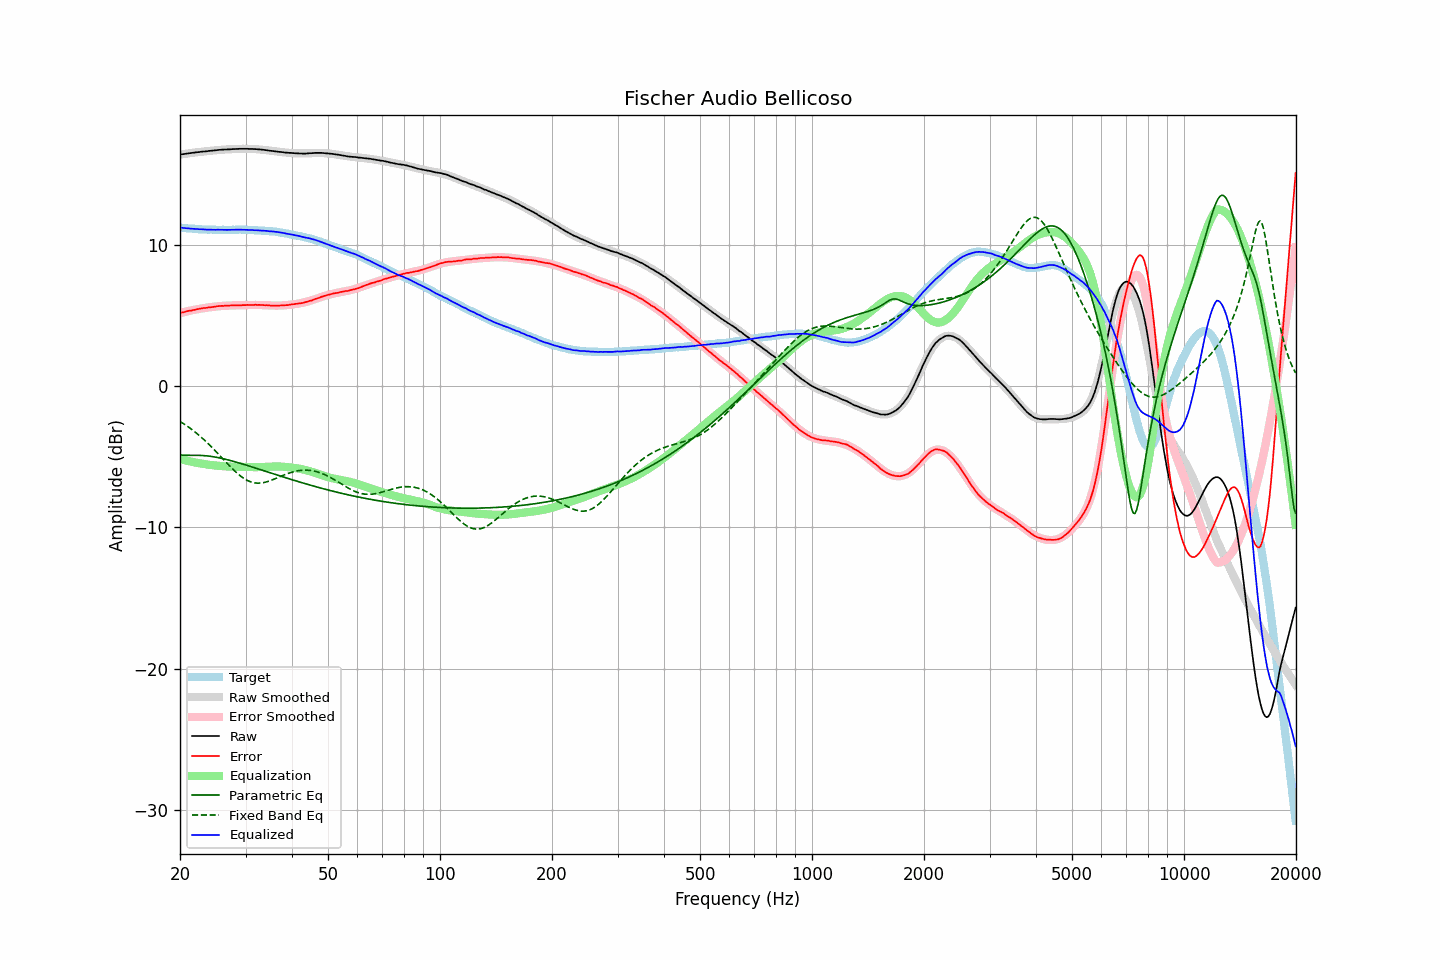

Data behind this chart, as committed beside it:
frequency, raw, error, smoothed, error_smoothed, equalization, parametric_eq, fixed_band_eq, equalized_raw, equalized_smoothed, target
20.00, 16.38, 5.17, 16.38, 5.16, -5.16, -4.87, -2.50, 11.22, 11.22, 11.21
20.20, 16.40, 5.20, 16.40, 5.19, -5.19, -4.89, -2.57, 11.21, 11.20, 11.20
20.40, 16.41, 5.22, 16.41, 5.22, -5.22, -4.89, -2.65, 11.19, 11.19, 11.19
20.61, 16.43, 5.25, 16.43, 5.25, -5.25, -4.90, -2.72, 11.18, 11.18, 11.18
20.81, 16.45, 5.29, 16.45, 5.28, -5.28, -4.90, -2.80, 11.17, 11.17, 11.16
21.02, 16.46, 5.31, 16.46, 5.30, -5.30, -4.90, -2.88, 11.16, 11.16, 11.15
21.23, 16.48, 5.34, 16.48, 5.33, -5.33, -4.90, -2.96, 11.15, 11.15, 11.14
21.44, 16.49, 5.34, 16.49, 5.35, -5.35, -4.90, -3.04, 11.14, 11.14, 11.15
21.66, 16.51, 5.38, 16.51, 5.38, -5.38, -4.90, -3.13, 11.13, 11.13, 11.13
21.87, 16.52, 5.39, 16.52, 5.40, -5.40, -4.90, -3.22, 11.12, 11.12, 11.13
22.09, 16.54, 5.43, 16.54, 5.42, -5.42, -4.90, -3.31, 11.12, 11.11, 11.11
22.31, 16.55, 5.45, 16.55, 5.44, -5.44, -4.90, -3.40, 11.11, 11.11, 11.10
22.54, 16.56, 5.47, 16.56, 5.46, -5.46, -4.91, -3.50, 11.10, 11.10, 11.09
22.76, 16.58, 5.49, 16.57, 5.48, -5.48, -4.91, -3.60, 11.10, 11.09, 11.09
22.99, 16.59, 5.51, 16.59, 5.50, -5.50, -4.92, -3.70, 11.09, 11.09, 11.08
23.22, 16.60, 5.53, 16.60, 5.52, -5.52, -4.92, -3.80, 11.08, 11.08, 11.07
23.45, 16.61, 5.53, 16.61, 5.54, -5.54, -4.93, -3.91, 11.07, 11.08, 11.08
23.69, 16.62, 5.55, 16.63, 5.55, -5.55, -4.95, -4.02, 11.07, 11.07, 11.07
23.92, 16.64, 5.58, 16.64, 5.57, -5.57, -4.96, -4.13, 11.07, 11.07, 11.06
24.16, 16.65, 5.58, 16.65, 5.58, -5.58, -4.97, -4.24, 11.07, 11.07, 11.07
24.40, 16.66, 5.59, 16.66, 5.60, -5.60, -4.99, -4.35, 11.06, 11.06, 11.07
24.65, 16.67, 5.61, 16.67, 5.61, -5.61, -5.01, -4.47, 11.06, 11.06, 11.06
24.89, 16.68, 5.62, 16.68, 5.62, -5.62, -5.03, -4.59, 11.06, 11.06, 11.06
25.14, 16.70, 5.65, 16.69, 5.64, -5.64, -5.05, -4.71, 11.06, 11.06, 11.05
25.39, 16.71, 5.66, 16.70, 5.65, -5.65, -5.07, -4.83, 11.06, 11.06, 11.05
25.65, 16.72, 5.67, 16.71, 5.66, -5.66, -5.10, -4.95, 11.06, 11.06, 11.05
25.91, 16.73, 5.68, 16.72, 5.67, -5.67, -5.12, -5.07, 11.06, 11.05, 11.05
26.16, 16.73, 5.67, 16.73, 5.68, -5.68, -5.15, -5.19, 11.05, 11.05, 11.06
26.43, 16.74, 5.69, 16.74, 5.68, -5.68, -5.17, -5.31, 11.06, 11.05, 11.05
26.69, 16.74, 5.69, 16.74, 5.69, -5.69, -5.20, -5.44, 11.05, 11.05, 11.05
26.96, 16.75, 5.70, 16.75, 5.70, -5.70, -5.23, -5.55, 11.05, 11.05, 11.05
27.23, 16.75, 5.70, 16.76, 5.70, -5.70, -5.26, -5.67, 11.05, 11.06, 11.05
27.50, 16.76, 5.71, 16.76, 5.70, -5.70, -5.29, -5.79, 11.05, 11.06, 11.05
27.77, 16.77, 5.71, 16.77, 5.71, -5.71, -5.32, -5.90, 11.06, 11.06, 11.06
28.05, 16.77, 5.72, 16.77, 5.71, -5.71, -5.35, -6.01, 11.06, 11.06, 11.05
28.33, 16.78, 5.72, 16.78, 5.71, -5.71, -5.39, -6.12, 11.06, 11.06, 11.06
28.62, 16.78, 5.72, 16.78, 5.72, -5.72, -5.42, -6.22, 11.06, 11.06, 11.06
28.90, 16.79, 5.72, 16.78, 5.72, -5.72, -5.45, -6.31, 11.07, 11.06, 11.07
29.19, 16.79, 5.72, 16.79, 5.72, -5.72, -5.49, -6.40, 11.07, 11.06, 11.07
29.48, 16.79, 5.73, 16.79, 5.73, -5.73, -5.52, -6.48, 11.06, 11.06, 11.06
29.78, 16.79, 5.73, 16.79, 5.73, -5.73, -5.55, -6.56, 11.06, 11.06, 11.06
30.08, 16.79, 5.73, 16.79, 5.73, -5.73, -5.59, -6.63, 11.06, 11.06, 11.06
30.38, 16.79, 5.75, 16.79, 5.74, -5.74, -5.62, -6.69, 11.05, 11.05, 11.04
30.68, 16.78, 5.74, 16.79, 5.74, -5.74, -5.66, -6.74, 11.04, 11.05, 11.04
30.99, 16.78, 5.74, 16.78, 5.74, -5.74, -5.70, -6.78, 11.04, 11.04, 11.04
31.30, 16.78, 5.74, 16.78, 5.74, -5.74, -5.73, -6.82, 11.04, 11.04, 11.04
31.61, 16.77, 5.74, 16.77, 5.74, -5.74, -5.77, -6.84, 11.03, 11.03, 11.03
31.93, 16.77, 5.76, 16.76, 5.74, -5.74, -5.80, -6.86, 11.03, 11.02, 11.01
32.24, 16.76, 5.74, 16.76, 5.74, -5.74, -5.84, -6.87, 11.02, 11.02, 11.02
32.57, 16.75, 5.75, 16.75, 5.74, -5.74, -5.88, -6.87, 11.01, 11.01, 11.00
32.89, 16.74, 5.74, 16.74, 5.73, -5.73, -5.91, -6.87, 11.01, 11.00, 11.00
33.22, 16.73, 5.74, 16.73, 5.73, -5.73, -5.95, -6.85, 11.00, 11.00, 10.99
33.55, 16.72, 5.73, 16.71, 5.72, -5.72, -5.99, -6.83, 11.00, 10.99, 10.99
33.89, 16.70, 5.72, 16.70, 5.72, -5.72, -6.02, -6.81, 10.98, 10.98, 10.98
34.23, 16.69, 5.73, 16.69, 5.71, -5.71, -6.06, -6.78, 10.98, 10.97, 10.96
34.57, 16.67, 5.71, 16.67, 5.71, -5.71, -6.10, -6.74, 10.96, 10.97, 10.96
34.92, 16.65, 5.71, 16.66, 5.70, -5.70, -6.13, -6.70, 10.95, 10.95, 10.94
35.27, 16.64, 5.68, 16.64, 5.70, -5.70, -6.17, -6.66, 10.94, 10.94, 10.96
35.62, 16.63, 5.70, 16.63, 5.69, -5.69, -6.21, -6.61, 10.94, 10.93, 10.93
35.97, 16.61, 5.68, 16.61, 5.69, -5.69, -6.24, -6.57, 10.92, 10.92, 10.93
... 635 more rows
